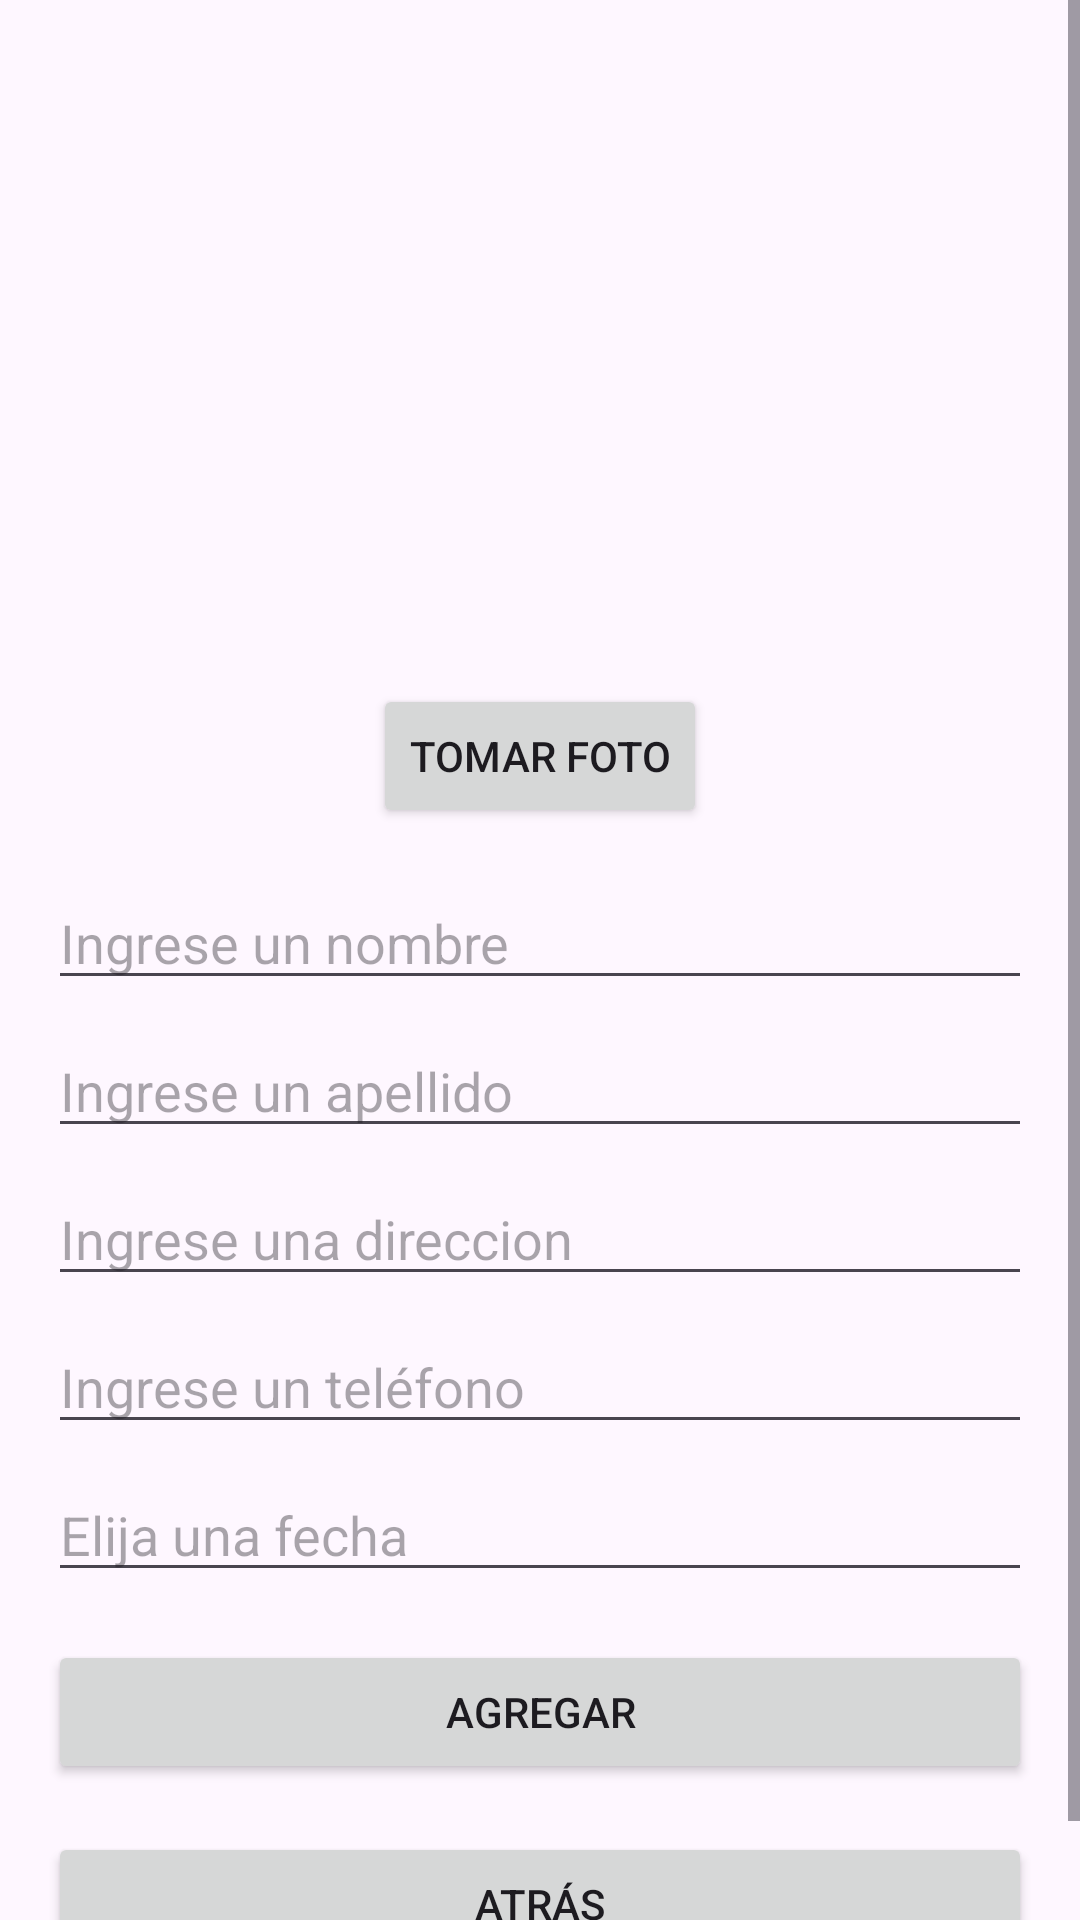

Layout XML and referenced resources for this Android screen:
<!-- AndroidManifest.xml: application theme Theme.UTHRestAPI250 -->
<!-- res/layout/activity_create.xml -->
<?xml version="1.0" encoding="utf-8"?>
<ScrollView xmlns:android="http://schemas.android.com/apk/res/android"
    xmlns:tools="http://schemas.android.com/tools"
    android:id="@+id/main"
    android:layout_width="match_parent"
    android:layout_height="match_parent"
    android:fillViewport="true"
    tools:context=".CreateActivity">

    <LinearLayout
        android:layout_width="match_parent"
        android:layout_height="wrap_content"
        android:orientation="vertical"
        android:padding="16dp"
        android:gravity="center_horizontal">

        <ImageView
            android:id="@+id/imageView"
            android:layout_width="200dp"
            android:layout_height="200dp"
            android:layout_marginBottom="12dp"
            android:scaleType="centerCrop"
            android:src="@mipmap/ic_launcher"
            tools:ignore="ContentDescription" />

        <Button
            android:id="@+id/btntakefoto"
            android:layout_width="wrap_content"
            android:layout_height="wrap_content"
            android:text="Tomar Foto"
            android:layout_marginBottom="16dp" />

        <EditText
            android:id="@+id/nombres"
            android:layout_width="match_parent"
            android:layout_height="wrap_content"
            android:hint="Ingrese un nombre"
            android:inputType="textPersonName"
            android:layout_marginBottom="8dp" />

        <EditText
            android:id="@+id/apellidos"
            android:layout_width="match_parent"
            android:layout_height="wrap_content"
            android:hint="Ingrese un apellido"
            android:inputType="textPersonName"
            android:layout_marginBottom="8dp" />

        <EditText
            android:id="@+id/direccion"
            android:layout_width="match_parent"
            android:layout_height="wrap_content"
            android:hint="Ingrese una direccion"
            android:inputType="textPersonName"
            android:layout_marginBottom="8dp" />

        <EditText
            android:id="@+id/telefono"
            android:layout_width="match_parent"
            android:layout_height="wrap_content"
            android:hint="Ingrese un teléfono"
            android:inputType="phone"
            android:layout_marginBottom="8dp" />

        <EditText
            android:id="@+id/fecha"
            android:layout_width="match_parent"
            android:layout_height="wrap_content"
            android:hint="Elija una fecha"
            android:focusable="false"
            android:inputType="none"
            android:layout_marginBottom="16dp" />

        <Button
            android:id="@+id/btncreate"
            android:layout_width="match_parent"
            android:layout_height="wrap_content"
            android:text="Agregar" />

        <Button
            android:id="@+id/btnAtras"
            android:layout_width="match_parent"
            android:layout_height="wrap_content"
            android:text="Atrás"
            android:layout_marginTop="16dp" />


    </LinearLayout>
</ScrollView>
<!-- resources referenced by this layout -->
<resources>
  <style name="Theme.UTHRestAPI250" parent="Base.Theme.UTHRestAPI250" />
  <style name="Base.Theme.UTHRestAPI250" parent="Theme.Material3.DayNight.NoActionBar">
          
          
      </style>
</resources>
